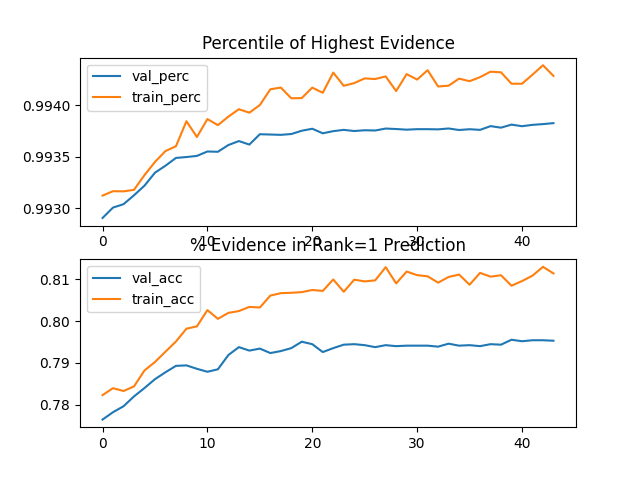

Data behind this chart, as committed beside it:
epoch, train_perc, val_perc, train_acc, val_acc
0, 0.9931, 0.9929, 0.7823, 0.7765
1, 0.9932, 0.993, 0.784, 0.7782
2, 0.9932, 0.993, 0.7833, 0.7796
3, 0.9932, 0.9931, 0.7844, 0.782
4, 0.9933, 0.9932, 0.7882, 0.784
5, 0.9934, 0.9933, 0.7902, 0.7861
6, 0.9936, 0.9934, 0.7927, 0.7878
7, 0.9936, 0.9935, 0.7951, 0.7893
8, 0.9938, 0.9935, 0.7982, 0.7894
9, 0.9937, 0.9935, 0.7987, 0.7886
10, 0.9939, 0.9936, 0.8026, 0.7879
11, 0.9938, 0.9935, 0.8005, 0.7885
12, 0.9939, 0.9936, 0.8019, 0.7919
13, 0.994, 0.9937, 0.8024, 0.7938
14, 0.9939, 0.9936, 0.8034, 0.7929
15, 0.994, 0.9937, 0.8032, 0.7934
16, 0.9942, 0.9937, 0.8061, 0.7923
17, 0.9942, 0.9937, 0.8067, 0.7928
18, 0.9941, 0.9937, 0.8067, 0.7935
19, 0.9941, 0.9938, 0.8069, 0.7951
20, 0.9942, 0.9938, 0.8074, 0.7945
21, 0.9941, 0.9937, 0.8072, 0.7926
22, 0.9943, 0.9937, 0.8099, 0.7935
23, 0.9942, 0.9938, 0.807, 0.7943
24, 0.9942, 0.9938, 0.8099, 0.7945
25, 0.9943, 0.9938, 0.8095, 0.7942
26, 0.9943, 0.9938, 0.8097, 0.7938
27, 0.9943, 0.9938, 0.8129, 0.7942
28, 0.9941, 0.9938, 0.809, 0.794
29, 0.9943, 0.9938, 0.8118, 0.7941
30, 0.9943, 0.9938, 0.811, 0.7941
31, 0.9943, 0.9938, 0.8107, 0.7941
32, 0.9942, 0.9938, 0.8092, 0.7939
33, 0.9942, 0.9938, 0.8105, 0.7946
34, 0.9943, 0.9938, 0.8111, 0.7941
35, 0.9942, 0.9938, 0.8087, 0.7942
36, 0.9943, 0.9938, 0.8115, 0.794
37, 0.9943, 0.9938, 0.8106, 0.7945
38, 0.9943, 0.9938, 0.8109, 0.7943
39, 0.9942, 0.9938, 0.8084, 0.7955
40, 0.9942, 0.9938, 0.8095, 0.7952
41, 0.9943, 0.9938, 0.8108, 0.7954
42, 0.9944, 0.9938, 0.8129, 0.7954
43, 0.9943, 0.9938, 0.8114, 0.7953
